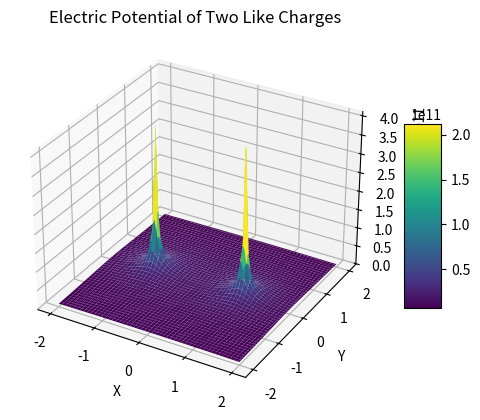

The script that saved this image:
import numpy as np
import matplotlib.pyplot as plt
from mpl_toolkits.mplot3d import Axes3D

# 定义电荷的参数
k = 8.9875517923 * (10 ** 9)  # 真空中的静电力常数
q1 = 1  # 第一个电荷的电荷量
q2 = 1  # 第二个电荷的电荷量
r1 = np.array([1, 0, 0])  # 第一个电荷的位置
r2 = np.array([-1, 0, 0])  # 第二个电荷的位置

# 定义要绘制的空间网格
x = np.linspace(-2, 2, 100)
y = np.linspace(-2, 2, 100)
X, Y = np.meshgrid(x, y)

# 计算每个点上的电势
V1 = k * q1 / np.sqrt((X - r1[0])**2 + (Y - r1[1])**2)
V2 = k * q2 / np.sqrt((X - r2[0])**2 + (Y - r2[1])**2)
V_total = V1 + V2

# 绘制等势面图像
fig = plt.figure()
ax = fig.add_subplot(111, projection='3d')

# 绘制等势面
surf = ax.plot_surface(X, Y, V_total, cmap='viridis')

# 添加标签和标题
ax.set_xlabel('X')
ax.set_ylabel('Y')
ax.set_zlabel('Electric Potential')
ax.set_title('Electric Potential of Two Like Charges')

# 添加颜色条
fig.colorbar(surf, shrink=0.5, aspect=5)

# 显示图像
plt.show()